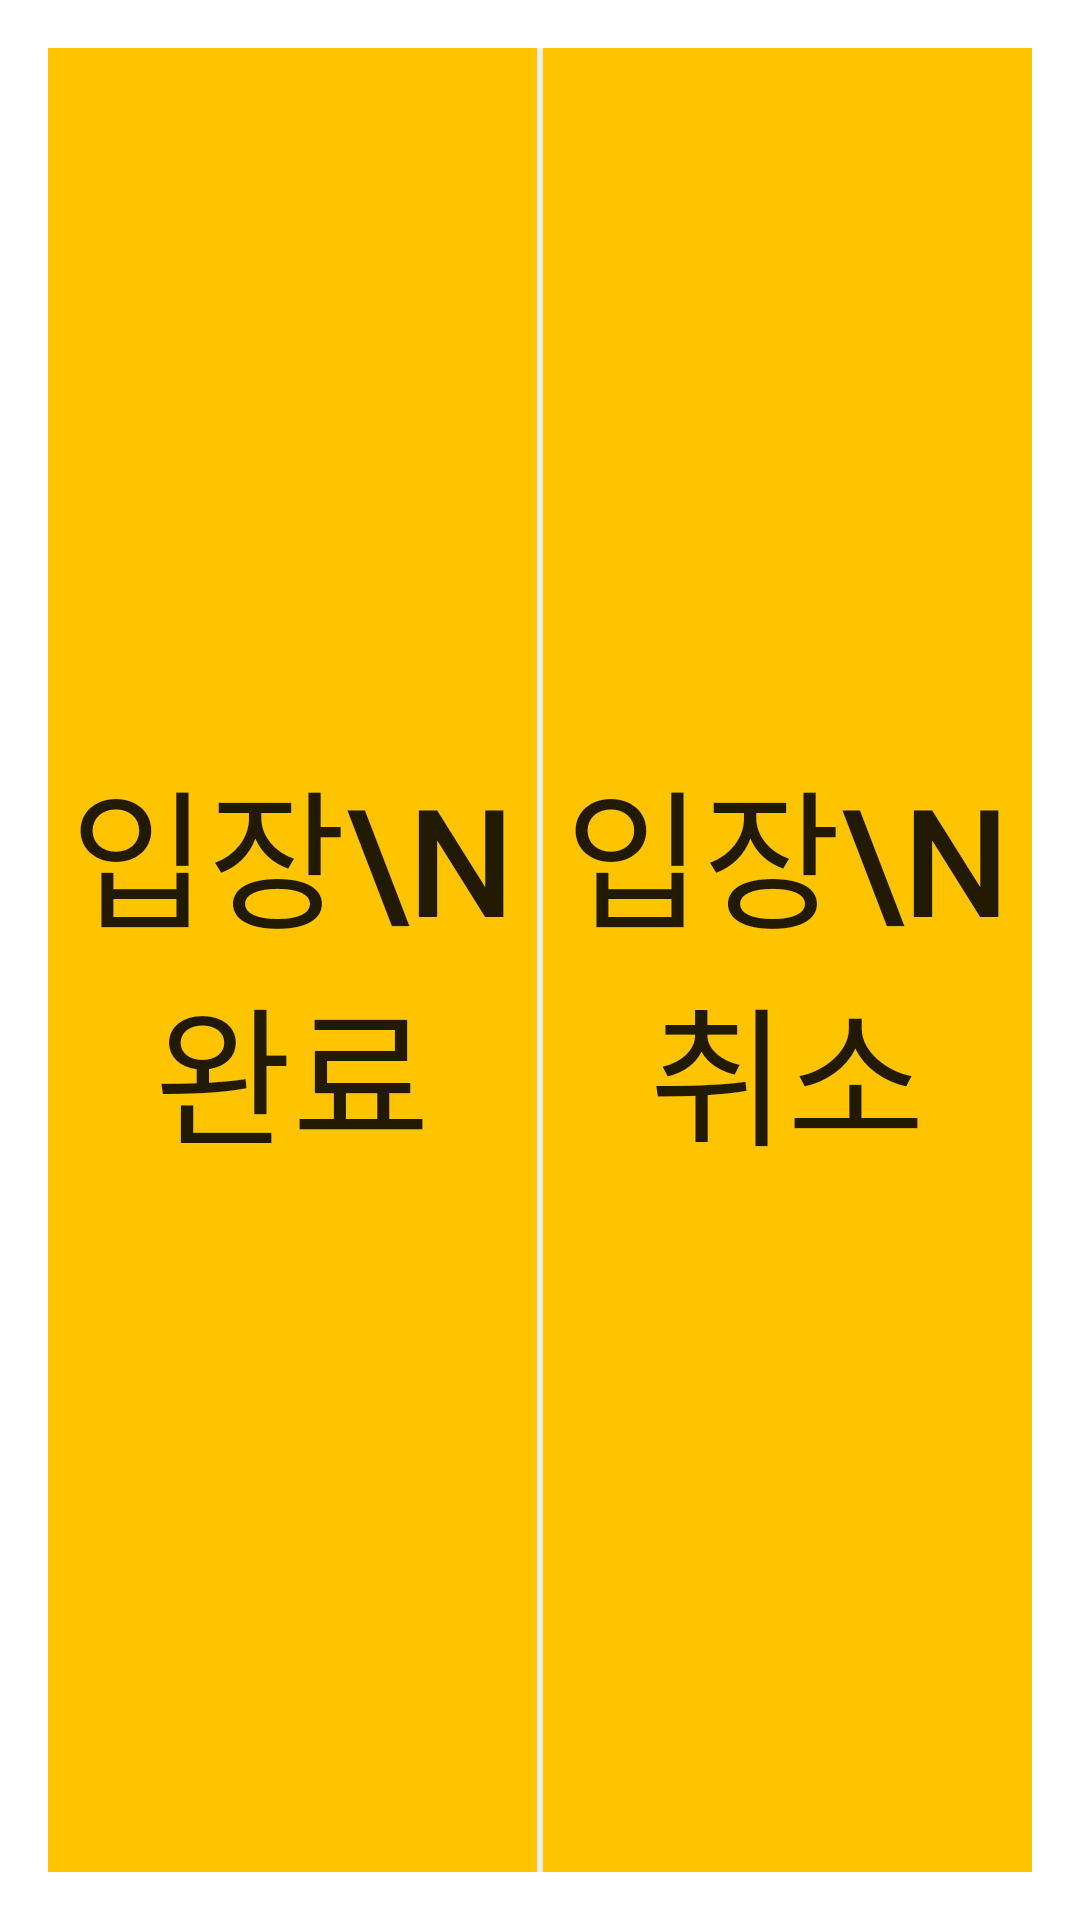

Produce the Android XML layout that renders to this screen, including the resource entries it uses.
<!-- AndroidManifest.xml: activity theme PopupTheme -->
<!-- res/layout/activity_checkdivide.xml -->
<?xml version="1.0" encoding="utf-8"?>
<LinearLayout xmlns:android="http://schemas.android.com/apk/res/android"
    xmlns:app="http://schemas.android.com/apk/res-auto"
    xmlns:tools="http://schemas.android.com/tools"
    android:layout_width="500dp"
    android:layout_height="300dp"
    android:background="#FFFFFF"
    tools:context=".Activity.DivideActivity">

    <LinearLayout
        android:layout_width="match_parent"
        android:layout_height="match_parent">

        <Button
            android:id="@+id/chbt1"
            android:layout_width="match_parent"
            android:layout_height="match_parent"
            android:layout_weight="1"
            android:background="@drawable/background1"
            android:text="입장\n완료"
            android:textSize="50sp" />

        <View
            android:id="@+id/view3"
            android:layout_width="2dp"
            android:layout_height="match_parent"
            android:layout_centerInParent="true"
            android:background="#FFFFFF" />

        <Button
            android:id="@+id/chbt2"
            android:layout_width="match_parent"
            android:layout_height="match_parent"
            android:layout_weight="1"
            android:background="@drawable/background1"
            android:text="입장\n취소"
            android:textSize="50sp" />

    </LinearLayout>

</LinearLayout>
<!-- resources referenced by this layout -->
<resources>
  <!-- drawable background1 (drawable) -->
  <?xml version="1.0" encoding="utf-8"?>
  <shape xmlns:android="http://schemas.android.com/apk/res/android"
      android:padding="10dp"
      android:shape="rectangle" >
      <gradient
          android:angle="45"
          android:type="linear"
          android:startColor="#FFC400"
          android:centerColor="#FFC400"
          android:endColor="#FFC400"/>
  
  
  
  
  
  
  
  
  </shape>
  <style name="PopupTheme" parent="Theme.AppCompat.DayNight.Dialog">
          <item name="colorPrimary">@color/colorPrimary</item>
          <item name="colorPrimaryDark">@color/colorPrimaryDark</item>
          <item name="colorAccent">@color/colorAccent</item>
          <item name="windowActionBar">false</item>
          <item name="windowNoTitle">true</item>
      </style>
  <color name="colorPrimary">#008577</color>
  <color name="colorPrimaryDark">#00574B</color>
  <color name="colorAccent">#D81B60</color>
</resources>
